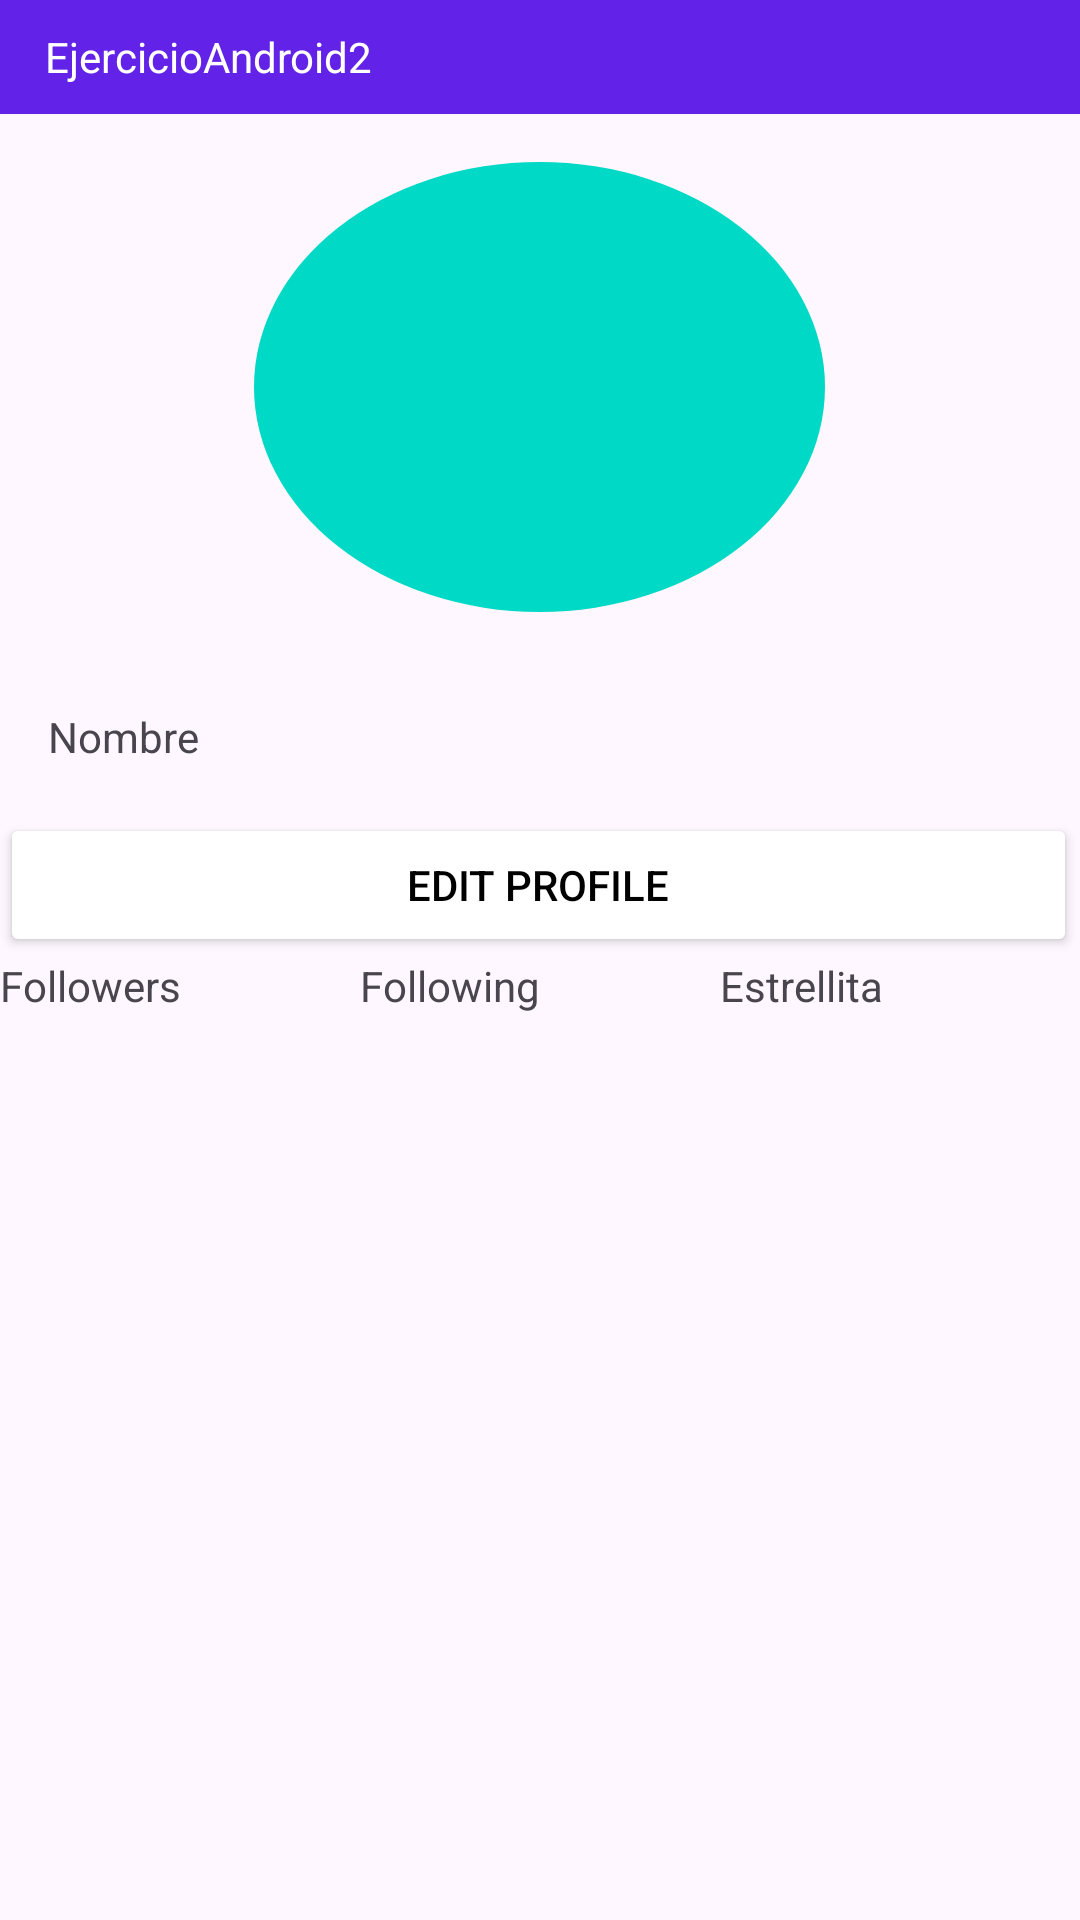

Write the Android layout XML for this screen, with the resource values it uses.
<!-- AndroidManifest.xml: application theme Theme.Task06 -->
<!-- res/layout/activity_main3.xml -->
<TableLayout xmlns:android="http://schemas.android.com/apk/res/android"
    android:layout_width="match_parent"
    android:layout_height="wrap_content"
    android:stretchColumns="*"
    android:orientation="vertical">
    <TableRow>
        <TextView
            android:id="@+id/textView0"
            android:layout_width="0dp"
            android:layout_height="38dp"
            android:layout_weight="1"
            android:background="@color/purple"
            android:paddingLeft="15dp"
            android:text="EjercicioAndroid2"
            android:gravity="center_vertical"
            android:textColor="@color/white" />
    </TableRow>

    <TableRow>
        <ImageButton
            android:id="@+id/button1"
            android:layout_width="25dp"
            android:layout_height="150dp"
            android:layout_weight="1"
            android:layout_gravity="center"
            android:background="@drawable/circulo"
            android:layout_margin="16dp"
            android:text="" />
    </TableRow>

    <TableRow>
        <TextView
            android:id="@+id/textView1"
            android:layout_width="wrap_content"
            android:layout_height="wrap_content"
            android:layout_margin="16dp"
            android:text="Nombre" />
    </TableRow>

    <TableRow>

        <Button
            android:id="@+id/button2"
            android:layout_width="wrap_content"
            android:layout_height="wrap_content"
            android:backgroundTint="@color/white"
            android:text="EDIT PROFILE"
            android:layout_span="5"
            android:textColor="@color/black" />
    </TableRow>

    <TableRow>
        <TextView
            android:id="@+id/textView2"
            android:layout_width="0dp"
            android:layout_height="wrap_content"
            android:layout_weight="1"
            android:text="Followers" />

        <TextView
            android:id="@+id/textView3"
            android:layout_width="0dp"
            android:layout_height="wrap_content"
            android:layout_weight="1"
            android:text="Following" />

        <TextView
            android:id="@+id/textView4"
            android:layout_width="0dp"
            android:layout_height="wrap_content"
            android:layout_weight="1"
            android:text="Estrellita" />
    </TableRow>

</TableLayout>
<!-- resources referenced by this layout -->
<resources>
  <color name="black">#FF000000</color>
  <color name="purple">#6222e7</color>
  <color name="white">#FFFFFFFF</color>
  <!-- drawable circulo (drawable) -->
  <?xml version="1.0" encoding="utf-8"?>
  <shape xmlns:android="http://schemas.android.com/apk/res/android"
      android:shape="oval">
      <solid android:color="#00d9c6"/>
  </shape>
  <style name="Theme.Task06" parent="Base.Theme.Task06" />
  <style name="Base.Theme.Task06" parent="Theme.Material3.DayNight.NoActionBar">
          
          
      </style>
</resources>
